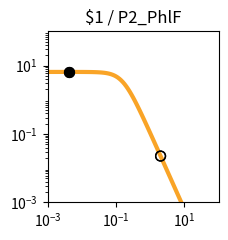

The script that saved this image: (Note: this script raises an exception after producing the figure.)
import matplotlib.pyplot as plt
import matplotlib.ticker as ticker
import numpy as np

fig, ax = plt.subplots(figsize=(2.5,2.5))

plt.xlim(1.000000e-03, 1.000000e+02)
plt.ylim(1.000000e-03, 1.000000e+02)

x = np.array([1.000000e-03,1.122018e-03,1.258925e-03,1.412538e-03,1.584893e-03,1.778279e-03,1.995262e-03,2.238721e-03,2.511886e-03,2.818383e-03,3.162278e-03,3.548134e-03,3.981072e-03,4.466836e-03,5.011872e-03,5.623413e-03,6.309573e-03,7.079458e-03,7.943282e-03,8.912509e-03,1.000000e-02,1.122018e-02,1.258925e-02,1.412538e-02,1.584893e-02,1.778279e-02,1.995262e-02,2.238721e-02,2.511886e-02,2.818383e-02,3.162278e-02,3.548134e-02,3.981072e-02,4.466836e-02,5.011872e-02,5.623413e-02,6.309573e-02,7.079458e-02,7.943282e-02,8.912509e-02,1.000000e-01,1.122018e-01,1.258925e-01,1.412538e-01,1.584893e-01,1.778279e-01,1.995262e-01,2.238721e-01,2.511886e-01,2.818383e-01,3.162278e-01,3.548134e-01,3.981072e-01,4.466836e-01,5.011872e-01,5.623413e-01,6.309573e-01,7.079458e-01,7.943282e-01,8.912509e-01,1.000000e+00,1.122018e+00,1.258925e+00,1.412538e+00,1.584893e+00,1.778279e+00,1.995262e+00,2.238721e+00,2.511886e+00,2.818383e+00,3.162278e+00,3.548134e+00,3.981072e+00,4.466836e+00,5.011872e+00,5.623413e+00,6.309573e+00,7.079458e+00,7.943282e+00,8.912509e+00,1.000000e+01,1.122018e+01,1.258925e+01,1.412538e+01,1.584893e+01,1.778279e+01,1.995262e+01,2.238721e+01,2.511886e+01,2.818383e+01,3.162278e+01,3.548134e+01,3.981072e+01,4.466836e+01,5.011872e+01,5.623413e+01,6.309573e+01,7.079458e+01,7.943282e+01,8.912509e+01,1.000000e+02,])
y = np.array([6.504924e+00,6.504901e+00,6.504872e+00,6.504835e+00,6.504786e+00,6.504723e+00,6.504642e+00,6.504537e+00,6.504401e+00,6.504225e+00,6.503998e+00,6.503703e+00,6.503322e+00,6.502830e+00,6.502192e+00,6.501368e+00,6.500302e+00,6.498923e+00,6.497140e+00,6.494835e+00,6.491855e+00,6.488004e+00,6.483028e+00,6.476602e+00,6.468308e+00,6.457608e+00,6.443818e+00,6.426063e+00,6.403239e+00,6.373948e+00,6.336450e+00,6.288585e+00,6.227724e+00,6.150710e+00,6.053856e+00,5.932986e+00,5.783592e+00,5.601124e+00,5.381470e+00,5.121621e+00,4.820487e+00,4.479722e+00,4.104353e+00,3.702930e+00,3.287010e+00,2.869959e+00,2.465285e+00,2.084943e+00,1.738035e+00,1.430171e+00,1.163529e+00,9.374175e-01,7.490845e-01,5.945482e-01,4.692935e-01,3.687800e-01,2.887645e-01,2.254724e-01,1.756608e-01,1.366142e-01,1.061015e-01,8.231576e-02,6.380909e-02,4.943117e-02,3.827374e-02,2.962316e-02,2.292085e-02,1.773080e-02,1.371346e-02,1.060486e-02,8.200039e-03,6.340014e-03,4.901583e-03,3.789314e-03,2.929329e-03,2.264449e-03,1.750438e-03,1.353080e-03,1.045909e-03,8.084622e-04,6.249165e-04,4.830382e-04,3.733694e-04,2.885987e-04,2.230739e-04,1.724258e-04,1.332769e-04,1.030165e-04,7.962664e-05,6.154738e-05,4.757300e-05,3.677149e-05,2.842247e-05,2.196910e-05,1.698097e-05,1.312541e-05,1.014526e-05,7.841753e-06,6.061265e-06,4.685041e-06,3.621291e-06,])
c = "#f9a427"

hi_x = np.array([4.200000e-03,4.200000e-03,])
hi_y = np.array([6.503109e+00,6.503109e+00,])
lo_x = np.array([2.008200e+00,2.008200e+00,])
lo_y = np.array([2.259298e-02,2.259298e-02,])

plt.loglog(x,y,lw=3,color=c)
plt.scatter(hi_x,hi_y,marker='o',s=50,color='black',zorder=10)
plt.scatter(lo_x,lo_y,marker='o',s=50,edgecolors='black',color='none',zorder=10)

plt.title("$1 / P2_PhlF")

ax.xaxis.set_major_locator(ticker.LogLocator(numticks=3))
ax.yaxis.set_major_locator(ticker.LogLocator(numticks=3))

ax.set_aspect('equal')
plt.tight_layout()

plt.savefig("/content/output/0xBB/response_plot_$1_P2_PhlF.png", bbox_inches='tight')
